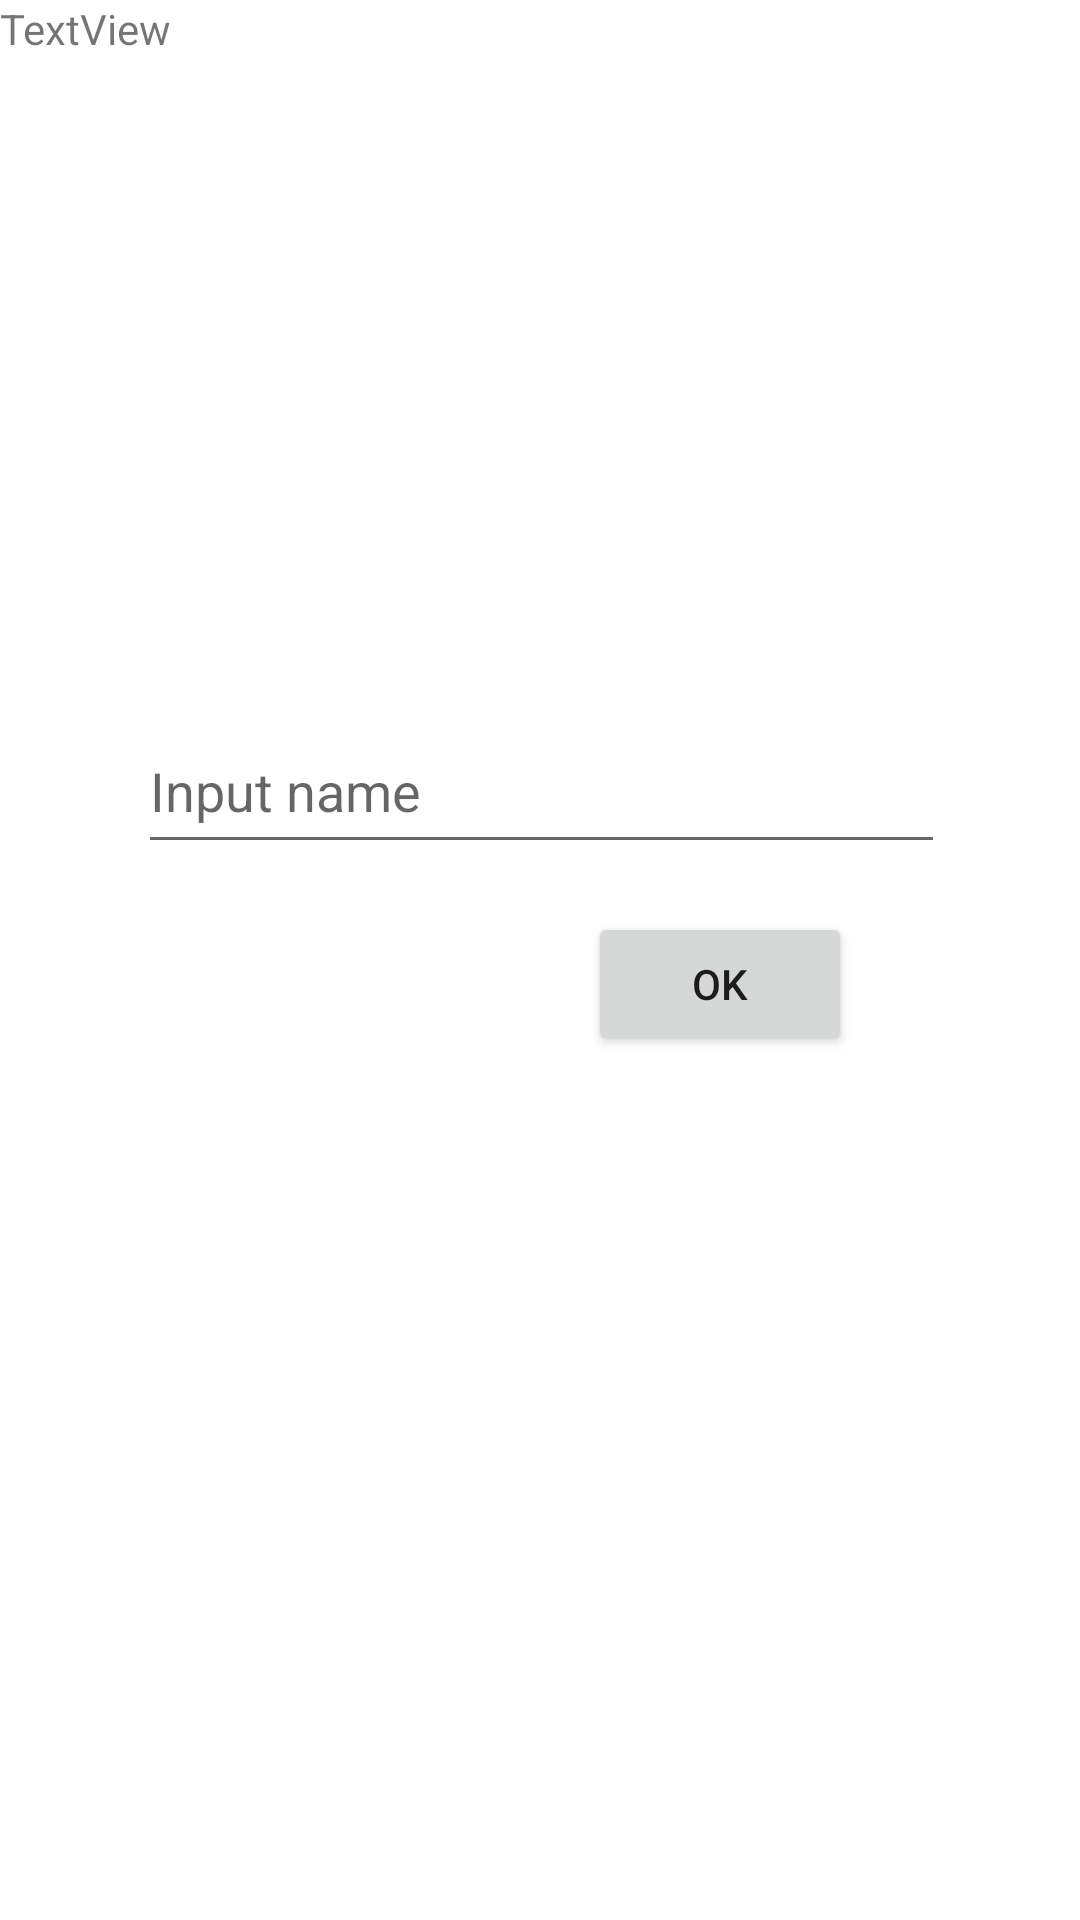

Produce the Android XML layout that renders to this screen, including the resource entries it uses.
<!-- AndroidManifest.xml: application theme Theme.FeedTheCat -->
<!-- res/layout/activity_sign_in.xml -->
<?xml version="1.0" encoding="utf-8"?>
<androidx.constraintlayout.widget.ConstraintLayout xmlns:android="http://schemas.android.com/apk/res/android"
    xmlns:app="http://schemas.android.com/apk/res-auto"
    xmlns:tools="http://schemas.android.com/tools"
    android:layout_width="match_parent"
    android:layout_height="match_parent">

    <EditText
        android:id="@+id/name"
        android:layout_width="269dp"
        android:layout_height="52dp"
        android:layout_marginTop="236dp"
        android:hint="Input name"
        app:layout_constraintEnd_toEndOf="parent"
        app:layout_constraintHorizontal_bias="0.507"
        app:layout_constraintLeft_toLeftOf="parent"
        app:layout_constraintRight_toRightOf="parent"
        app:layout_constraintStart_toStartOf="parent"
        app:layout_constraintTop_toTopOf="parent" />

    <Button
        android:id="@+id/button"
        android:layout_width="wrap_content"
        android:layout_height="wrap_content"
        android:layout_marginStart="196dp"
        android:layout_marginTop="304dp"
        android:onClick="auth"
        android:text="Ok"
        app:layout_constraintEnd_toEndOf="parent"
        app:layout_constraintHorizontal_bias="0.0"
        app:layout_constraintStart_toStartOf="parent"
        app:layout_constraintTop_toTopOf="parent" />

    <TextView
        android:id="@+id/textView"
        android:layout_width="wrap_content"
        android:layout_height="wrap_content"
        android:text="TextView"
        tools:layout_editor_absoluteX="200dp"
        tools:layout_editor_absoluteY="98dp" />


</androidx.constraintlayout.widget.ConstraintLayout>
<!-- resources referenced by this layout -->
<resources>
  <style name="Theme.FeedTheCat" parent="Theme.MaterialComponents.DayNight.DarkActionBar">
          
          <item name="colorPrimary">@color/purple_200</item>
          <item name="colorPrimaryVariant">@color/purple_700</item>
          <item name="colorOnPrimary">@color/white</item>
          
          <item name="colorSecondary">@color/teal_200</item>
          <item name="colorSecondaryVariant">@color/teal_700</item>
          <item name="colorOnSecondary">@color/black</item>
          
          <item name="android:statusBarColor" tools:targetApi="l">?attr/colorPrimaryVariant</item>
          
      </style>
  <color name="purple_200">#FFBB86FC</color>
  <color name="purple_700">#FF3700B3</color>
  <color name="white">#FFFFFFFF</color>
  <color name="teal_200">#FF03DAC5</color>
  <color name="teal_700">#FF018786</color>
  <color name="black">#FF000000</color>
</resources>
